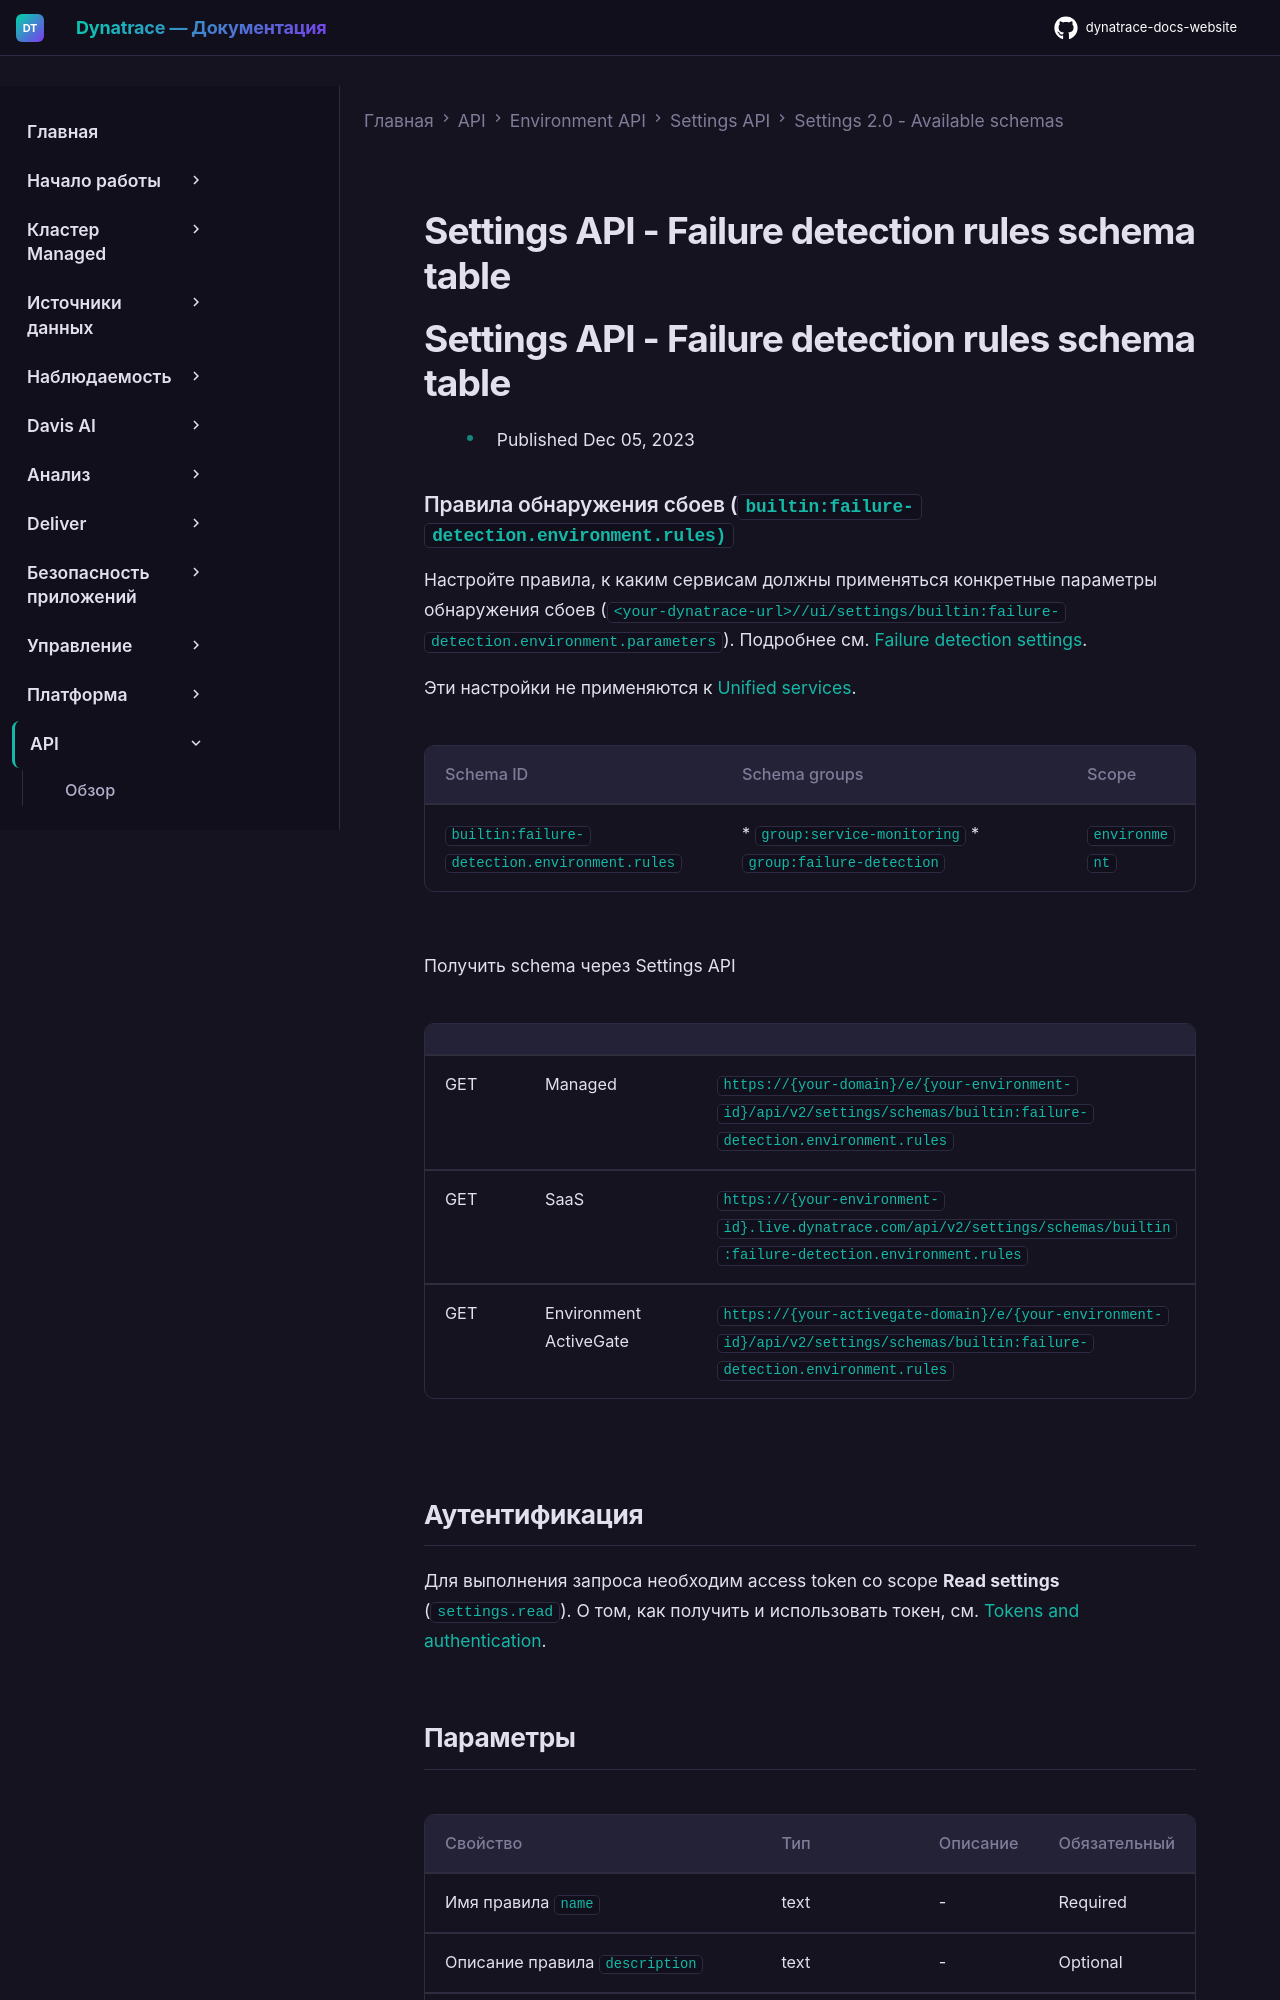

repository: Yerkebulan-Ardabayev/dynatrace-docs-website · page: managed-ru/dynatrace-api/environment-api/settings/schemas/builtin-failure-detection-environment-rules/index.html · generator: mkdocs

---
title: Settings API - Failure detection rules schema table
source: https://docs.dynatrace.com/managed/dynatrace-api/environment-api/settings/schemas/builtin-failure-detection-environment-rules
scraped: 2026-05-12T11:42:47.155668
---

# Settings API - Failure detection rules schema table

# Settings API - Failure detection rules schema table

* Published Dec 05, 2023

### Правила обнаружения сбоев (`builtin:failure-detection.environment.rules)`

Настройте правила, к каким сервисам должны применяться конкретные параметры обнаружения сбоев (`<your-dynatrace-url>//ui/settings/builtin:failure-detection.environment.parameters`). Подробнее см. [Failure detection settings](https://dt-url.net/7v034gp).

Эти настройки не применяются к [Unified services](https://dt-url.net/gy03cmt).

| Schema ID | Schema groups | Scope |
| --- | --- | --- |
| `builtin:failure-detection.environment.rules` | * `group:service-monitoring` * `group:failure-detection` | `environment` |

Получить schema через Settings API

|  |  |  |
| --- | --- | --- |
| GET | Managed | `https://{your-domain}/e/{your-environment-id}/api/v2/settings/schemas/builtin:failure-detection.environment.rules` |
| GET | SaaS | `https://{your-environment-id}.live.dynatrace.com/api/v2/settings/schemas/builtin:failure-detection.environment.rules` |
| GET | Environment ActiveGate | `https://{your-activegate-domain}/e/{your-environment-id}/api/v2/settings/schemas/builtin:failure-detection.environment.rules` |
